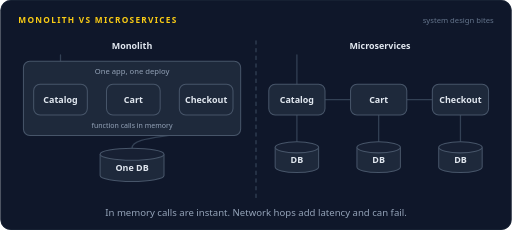
t = 0.00 s
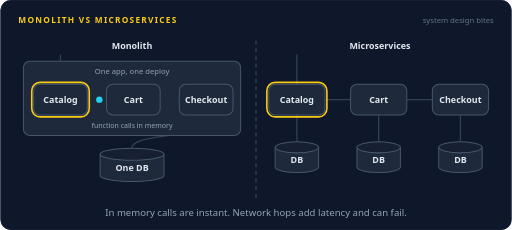
t = 1.66 s
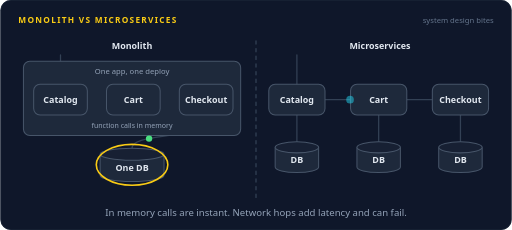
t = 3.37 s
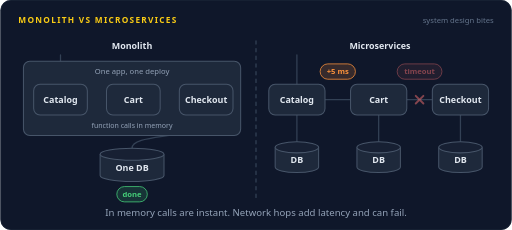
t = 5.02 s
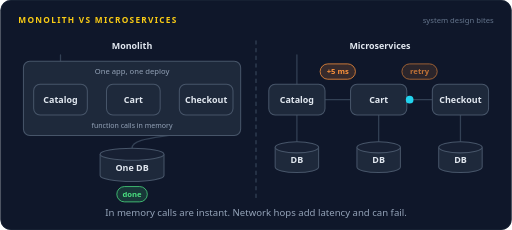
t = 6.58 s
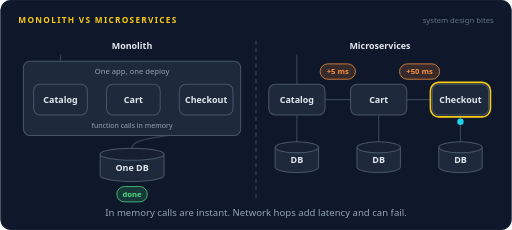
t = 8.35 s

The animated SVG that drew these frames (rendered in a browser with its animation timeline set to each time). Animation: 45 SMIL elements (animate=30,animateMotion=15); frames cover the first 8.35 s, repeats indefinitely.

<svg xmlns="http://www.w3.org/2000/svg" width="800" height="360" viewBox="0 0 800 360" role="img" aria-labelledby="title desc"><title id="title">Monolith vs microservices</title><desc id="desc">Split view. On the left, an order moves through catalog, cart, and checkout inside one app with plain function calls and one database, and finishes fast. On the right, the same order hops over the network between three services, each hop adds a few milliseconds, one call times out and is retried, and the response arrives much later.</desc><rect width="800" height="360" rx="16" fill="#0f172a"/><rect x="0.5" y="0.5" width="799" height="359" rx="16" fill="none" stroke="#1e293b"/><text x="28" y="36" font-family="system-ui,-apple-system,'Segoe UI',Roboto,Helvetica,Arial,sans-serif" font-size="13" font-weight="700" letter-spacing="2" fill="#facc15">MONOLITH VS MICROSERVICES</text><text x="772" y="36" font-family="system-ui,-apple-system,'Segoe UI',Roboto,Helvetica,Arial,sans-serif" font-size="12" fill="#64748b" text-anchor="end">system design bites</text><path d="M400,64 L400,316" fill="none" stroke="#334155" stroke-width="2" stroke-linecap="round" stroke-linejoin="round" stroke-dasharray="5 7"></path><text x="206" y="76" font-family="system-ui,-apple-system,'Segoe UI',Roboto,Helvetica,Arial,sans-serif" font-size="14" font-weight="700" fill="#e2e8f0" text-anchor="middle">Monolith</text><text x="594" y="76" font-family="system-ui,-apple-system,'Segoe UI',Roboto,Helvetica,Arial,sans-serif" font-size="14" font-weight="700" fill="#e2e8f0" text-anchor="middle">Microservices</text><path d="M94,86 L94,132" fill="none" stroke="#334155" stroke-width="2" stroke-linecap="round" stroke-linejoin="round"></path><path d="M136,156 L166,156" fill="none" stroke="#334155" stroke-width="2" stroke-linecap="round" stroke-linejoin="round"></path><path d="M250,156 L280,156" fill="none" stroke="#334155" stroke-width="2" stroke-linecap="round" stroke-linejoin="round"></path><path d="M322,180 C322,222 206,206 206,232" fill="none" stroke="#334155" stroke-width="2" stroke-linecap="round" stroke-linejoin="round"></path><rect x="36" y="96" width="340" height="116" rx="10" fill="#1e293b" stroke="#475569" stroke-width="1.6"/><text x="206" y="116" font-family="system-ui,-apple-system,'Segoe UI',Roboto,Helvetica,Arial,sans-serif" font-size="12" font-weight="400" fill="#94a3b8" text-anchor="middle">One app, one deploy</text><rect x="52" y="132" width="84" height="48" rx="10" fill="#1e293b" stroke="#475569" stroke-width="1.6"/><rect x="49" y="129" width="90" height="54" rx="13" fill="none" stroke="#facc15" stroke-width="2.5" opacity="0"><animate attributeName="opacity" dur="16s" repeatCount="indefinite" calcMode="linear" keyTimes="0;0.0875;0.1;0.1125;0.125;1" values="0;0;1;1;0;0"/></rect><text x="94" y="160.9" font-family="system-ui,-apple-system,'Segoe UI',Roboto,Helvetica,Arial,sans-serif" font-size="14" font-weight="600" fill="#e2e8f0" text-anchor="middle">Catalog</text><rect x="166" y="132" width="84" height="48" rx="10" fill="#1e293b" stroke="#475569" stroke-width="1.6"/><rect x="163" y="129" width="90" height="54" rx="13" fill="none" stroke="#facc15" stroke-width="2.5" opacity="0"><animate attributeName="opacity" dur="16s" repeatCount="indefinite" calcMode="linear" keyTimes="0;0.11;0.12;0.13;0.14;1" values="0;0;1;1;0;0"/></rect><text x="208" y="160.9" font-family="system-ui,-apple-system,'Segoe UI',Roboto,Helvetica,Arial,sans-serif" font-size="14" font-weight="600" fill="#e2e8f0" text-anchor="middle">Cart</text><rect x="280" y="132" width="84" height="48" rx="10" fill="#1e293b" stroke="#475569" stroke-width="1.6"/><rect x="277" y="129" width="90" height="54" rx="13" fill="none" stroke="#facc15" stroke-width="2.5" opacity="0"><animate attributeName="opacity" dur="16s" repeatCount="indefinite" calcMode="linear" keyTimes="0;0.1313;0.1458;0.1604;0.175;1" values="0;0;1;1;0;0"/></rect><text x="322" y="160.9" font-family="system-ui,-apple-system,'Segoe UI',Roboto,Helvetica,Arial,sans-serif" font-size="14" font-weight="600" fill="#e2e8f0" text-anchor="middle">Checkout</text><text x="206" y="200" font-family="system-ui,-apple-system,'Segoe UI',Roboto,Helvetica,Arial,sans-serif" font-size="11" font-weight="400" fill="#94a3b8" text-anchor="middle">function calls in memory</text><path d="M156,241.36 v33.28 a50,9.36 0 0 0 100,0 v-33.28" fill="#1e293b" stroke="#475569" stroke-width="1.6"/><ellipse cx="206" cy="241.36" rx="50" ry="9.36" fill="#172033" stroke="#475569" stroke-width="1.6"/><ellipse cx="206" cy="258" rx="56" ry="32" fill="none" stroke="#facc15" stroke-width="2.5" opacity="0"><animate attributeName="opacity" dur="16s" repeatCount="indefinite" calcMode="linear" keyTimes="0;0.1875;0.2;0.2125;0.225;1" values="0;0;1;1;0;0"/></ellipse><text x="206" y="267.68" font-family="system-ui,-apple-system,'Segoe UI',Roboto,Helvetica,Arial,sans-serif" font-size="14" font-weight="600" fill="#e2e8f0" text-anchor="middle">One DB</text><g opacity="0"><animate attributeName="opacity" dur="16s" repeatCount="indefinite" calcMode="linear" keyTimes="0;0.0375;0.0415;0.0835;0.0875;1" values="0;0;1;1;0;0"/><animateMotion dur="16s" repeatCount="indefinite" calcMode="linear" keyPoints="0;0;1;1" keyTimes="0;0.0375;0.0875;1" path="M94,86 L94,132"/><circle r="6" fill="#22d3ee"></circle><text y="-11" font-family="ui-monospace,SFMono-Regular,Menlo,Consolas,monospace" font-size="11" font-weight="600" fill="#22d3ee" text-anchor="middle">order</text></g><g opacity="0"><animate attributeName="opacity" dur="16s" repeatCount="indefinite" calcMode="linear" keyTimes="0;0.0938;0.0978;0.106;0.11;1" values="0;0;1;1;0;0"/><animateMotion dur="16s" repeatCount="indefinite" calcMode="linear" keyPoints="0;0;1;1" keyTimes="0;0.0938;0.11;1" path="M136,156 L166,156"/><circle r="5" fill="#22d3ee"></circle></g><g opacity="0"><animate attributeName="opacity" dur="16s" repeatCount="indefinite" calcMode="linear" keyTimes="0;0.1163;0.1203;0.1285;0.1325;1" values="0;0;1;1;0;0"/><animateMotion dur="16s" repeatCount="indefinite" calcMode="linear" keyPoints="0;0;1;1" keyTimes="0;0.1163;0.1325;1" path="M250,156 L280,156"/><circle r="5" fill="#22d3ee"></circle></g><g opacity="0"><animate attributeName="opacity" dur="16s" repeatCount="indefinite" calcMode="linear" keyTimes="0;0.1437;0.1477;0.1835;0.1875;1" values="0;0;1;1;0;0"/><animateMotion dur="16s" repeatCount="indefinite" calcMode="linear" keyPoints="0;0;1;1" keyTimes="0;0.1437;0.1875;1" path="M322,180 C322,222 206,206 206,232"/><circle r="5" fill="#22d3ee"></circle></g><g opacity="0"><animate attributeName="opacity" dur="16s" repeatCount="indefinite" calcMode="linear" keyTimes="0;0.2;0.204;0.2397;0.2437;1" values="0;0;1;1;0;0"/><animateMotion dur="16s" repeatCount="indefinite" calcMode="linear" keyPoints="0;0;1;1" keyTimes="0;0.2;0.2437;1" path="M206,232 C206,206 322,222 322,180"/><circle r="5" fill="#4ade80"></circle></g><g opacity="0"><animate attributeName="opacity" dur="16s" repeatCount="indefinite" calcMode="linear" keyTimes="0;0.25;0.254;0.296;0.3;1" values="0;0;1;1;0;0"/><animateMotion dur="16s" repeatCount="indefinite" calcMode="linear" keyPoints="0;0;1;1" keyTimes="0;0.25;0.3;1" path="M94,132 L94,86"/><circle r="6" fill="#4ade80"></circle></g><g opacity="0"><animate attributeName="opacity" dur="16s" repeatCount="indefinite" calcMode="linear" keyTimes="0;0.3;0.315;0.96;0.975;1" values="0;0;1;1;0;0"/><rect x="182.12" y="292" width="47.76" height="24" rx="12" fill="#4ade80" fill-opacity="0.16" stroke="#4ade80" stroke-width="1.2"/><text x="206" y="308.32" font-family="system-ui,-apple-system,'Segoe UI',Roboto,Helvetica,Arial,sans-serif" font-size="12" font-weight="600" fill="#4ade80" text-anchor="middle">done</text></g><path d="M464,86 L464,132" fill="none" stroke="#334155" stroke-width="2" stroke-linecap="round" stroke-linejoin="round"></path><path d="M508,156 L548,156" fill="none" stroke="#334155" stroke-width="2" stroke-linecap="round" stroke-linejoin="round"></path><path d="M636,156 L676,156" fill="none" stroke="#334155" stroke-width="2" stroke-linecap="round" stroke-linejoin="round"></path><path d="M464,180 L464,222" fill="none" stroke="#334155" stroke-width="2" stroke-linecap="round" stroke-linejoin="round"></path><path d="M592,180 L592,222" fill="none" stroke="#334155" stroke-width="2" stroke-linecap="round" stroke-linejoin="round"></path><path d="M720,180 L720,222" fill="none" stroke="#334155" stroke-width="2" stroke-linecap="round" stroke-linejoin="round"></path><rect x="420" y="132" width="88" height="48" rx="10" fill="#1e293b" stroke="#475569" stroke-width="1.6"/><rect x="417" y="129" width="94" height="54" rx="13" fill="none" stroke="#facc15" stroke-width="2.5" opacity="0"><animate attributeName="opacity" dur="16s" repeatCount="indefinite" calcMode="linear" keyTimes="0;0.0875;0.1025;0.1225;0.1375;1" values="0;0;1;1;0;0"/></rect><text x="464" y="160.9" font-family="system-ui,-apple-system,'Segoe UI',Roboto,Helvetica,Arial,sans-serif" font-size="14" font-weight="600" fill="#e2e8f0" text-anchor="middle">Catalog</text><rect x="548" y="132" width="88" height="48" rx="10" fill="#1e293b" stroke="#475569" stroke-width="1.6"/><rect x="545" y="129" width="94" height="54" rx="13" fill="none" stroke="#facc15" stroke-width="2.5" opacity="0"><animate attributeName="opacity" dur="16s" repeatCount="indefinite" calcMode="linear" keyTimes="0;0.2125;0.2275;0.2475;0.2625;1" values="0;0;1;1;0;0"/></rect><text x="592" y="160.9" font-family="system-ui,-apple-system,'Segoe UI',Roboto,Helvetica,Arial,sans-serif" font-size="14" font-weight="600" fill="#e2e8f0" text-anchor="middle">Cart</text><rect x="676" y="132" width="88" height="48" rx="10" fill="#1e293b" stroke="#475569" stroke-width="1.6"/><rect x="673" y="129" width="94" height="54" rx="13" fill="none" stroke="#facc15" stroke-width="2.5" opacity="0"><animate attributeName="opacity" dur="16s" repeatCount="indefinite" calcMode="linear" keyTimes="0;0.5;0.515;0.5975;0.6125;1" values="0;0;1;1;0;0"/></rect><text x="720" y="160.9" font-family="system-ui,-apple-system,'Segoe UI',Roboto,Helvetica,Arial,sans-serif" font-size="14" font-weight="600" fill="#e2e8f0" text-anchor="middle">Checkout</text><path d="M430,230.64 v30.72 a34,8.64 0 0 0 68,0 v-30.72" fill="#1e293b" stroke="#475569" stroke-width="1.6"/><ellipse cx="464" cy="230.64" rx="34" ry="8.64" fill="#172033" stroke="#475569" stroke-width="1.6"/><text x="464" y="255.32" font-family="system-ui,-apple-system,'Segoe UI',Roboto,Helvetica,Arial,sans-serif" font-size="14" font-weight="600" fill="#e2e8f0" text-anchor="middle">DB</text><path d="M558,230.64 v30.72 a34,8.64 0 0 0 68,0 v-30.72" fill="#1e293b" stroke="#475569" stroke-width="1.6"/><ellipse cx="592" cy="230.64" rx="34" ry="8.64" fill="#172033" stroke="#475569" stroke-width="1.6"/><text x="592" y="255.32" font-family="system-ui,-apple-system,'Segoe UI',Roboto,Helvetica,Arial,sans-serif" font-size="14" font-weight="600" fill="#e2e8f0" text-anchor="middle">DB</text><path d="M686,230.64 v30.72 a34,8.64 0 0 0 68,0 v-30.72" fill="#1e293b" stroke="#475569" stroke-width="1.6"/><ellipse cx="720" cy="230.64" rx="34" ry="8.64" fill="#172033" stroke="#475569" stroke-width="1.6"/><text x="720" y="255.32" font-family="system-ui,-apple-system,'Segoe UI',Roboto,Helvetica,Arial,sans-serif" font-size="14" font-weight="600" fill="#e2e8f0" text-anchor="middle">DB</text><g opacity="0"><animate attributeName="opacity" dur="16s" repeatCount="indefinite" calcMode="linear" keyTimes="0;0.0375;0.0415;0.0835;0.0875;1" values="0;0;1;1;0;0"/><animateMotion dur="16s" repeatCount="indefinite" calcMode="linear" keyPoints="0;0;1;1" keyTimes="0;0.0375;0.0875;1" path="M464,86 L464,132"/><circle r="6" fill="#22d3ee"></circle><text y="-11" font-family="ui-monospace,SFMono-Regular,Menlo,Consolas,monospace" font-size="11" font-weight="600" fill="#22d3ee" text-anchor="middle">order</text></g><g opacity="0"><animate attributeName="opacity" dur="16s" repeatCount="indefinite" calcMode="linear" keyTimes="0;0.1125;0.1165;0.2085;0.2125;1" values="0;0;1;1;0;0"/><animateMotion dur="16s" repeatCount="indefinite" calcMode="linear" keyPoints="0;0;1;1" keyTimes="0;0.1125;0.2125;1" path="M508,156 L548,156"/><circle r="6" fill="#22d3ee"></circle></g><g opacity="0"><animate attributeName="opacity" dur="16s" repeatCount="indefinite" calcMode="linear" keyTimes="0;0.2125;0.2275;0.96;0.975;1" values="0;0;1;1;0;0"/><rect x="500.4" y="100" width="55.2" height="24" rx="12" fill="#fb923c" fill-opacity="0.16" stroke="#fb923c" stroke-width="1.2"/><text x="528" y="116.32" font-family="system-ui,-apple-system,'Segoe UI',Roboto,Helvetica,Arial,sans-serif" font-size="12" font-weight="600" fill="#fb923c" text-anchor="middle">+5 ms</text></g><g opacity="0"><animate attributeName="opacity" dur="16s" repeatCount="indefinite" calcMode="linear" keyTimes="0;0.25;0.254;0.3023;0.3063;1" values="0;0;1;1;0;0"/><animateMotion dur="16s" repeatCount="indefinite" calcMode="linear" keyPoints="0;0;1;1" keyTimes="0;0.25;0.3063;1" path="M636,156 L656,156"/><circle r="6" fill="#22d3ee"><animate attributeName="fill" dur="16s" repeatCount="indefinite" calcMode="discrete" keyTimes="0;0.2875" values="#22d3ee;#f87171"/></circle></g><g opacity="0"><animate attributeName="opacity" dur="16s" repeatCount="indefinite" calcMode="linear" keyTimes="0;0.3063;0.3213;0.385;0.4;1" values="0;0;1;1;0;0"/><path d="M650,150 L662,162 M662,150 L650,162" stroke="#f87171" stroke-width="3" stroke-linecap="round"/></g><g opacity="0"><animate attributeName="opacity" dur="16s" repeatCount="indefinite" calcMode="linear" keyTimes="0;0.3063;0.3213;0.385;0.4;1" values="0;0;1;1;0;0"/><rect x="620.96" y="100" width="70.08" height="24" rx="12" fill="#f87171" fill-opacity="0.16" stroke="#f87171" stroke-width="1.2"/><text x="656" y="116.32" font-family="system-ui,-apple-system,'Segoe UI',Roboto,Helvetica,Arial,sans-serif" font-size="12" font-weight="600" fill="#f87171" text-anchor="middle">timeout</text></g><g opacity="0"><animate attributeName="opacity" dur="16s" repeatCount="indefinite" calcMode="linear" keyTimes="0;0.4;0.415;0.485;0.5;1" values="0;0;1;1;0;0"/><rect x="628.4" y="100" width="55.2" height="24" rx="12" fill="#fb923c" fill-opacity="0.16" stroke="#fb923c" stroke-width="1.2"/><text x="656" y="116.32" font-family="system-ui,-apple-system,'Segoe UI',Roboto,Helvetica,Arial,sans-serif" font-size="12" font-weight="600" fill="#fb923c" text-anchor="middle">retry</text></g><g opacity="0"><animate attributeName="opacity" dur="16s" repeatCount="indefinite" calcMode="linear" keyTimes="0;0.4;0.404;0.496;0.5;1" values="0;0;1;1;0;0"/><animateMotion dur="16s" repeatCount="indefinite" calcMode="linear" keyPoints="0;0;1;1" keyTimes="0;0.4;0.5;1" path="M636,156 L676,156"/><circle r="6" fill="#22d3ee"></circle></g><g opacity="0"><animate attributeName="opacity" dur="16s" repeatCount="indefinite" calcMode="linear" keyTimes="0;0.5;0.515;0.96;0.975;1" values="0;0;1;1;0;0"/><rect x="624.68" y="100" width="62.64" height="24" rx="12" fill="#fb923c" fill-opacity="0.16" stroke="#fb923c" stroke-width="1.2"/><text x="656" y="116.32" font-family="system-ui,-apple-system,'Segoe UI',Roboto,Helvetica,Arial,sans-serif" font-size="12" font-weight="600" fill="#fb923c" text-anchor="middle">+50 ms</text></g><g opacity="0"><animate attributeName="opacity" dur="16s" repeatCount="indefinite" calcMode="linear" keyTimes="0;0.5125;0.5165;0.546;0.55;1" values="0;0;1;1;0;0"/><animateMotion dur="16s" repeatCount="indefinite" calcMode="linear" keyPoints="0;0;1;1" keyTimes="0;0.5125;0.55;1" path="M720,180 L720,222"/><circle r="5" fill="#22d3ee"></circle></g><g opacity="0"><animate attributeName="opacity" dur="16s" repeatCount="indefinite" calcMode="linear" keyTimes="0;0.5625;0.5665;0.596;0.6;1" values="0;0;1;1;0;0"/><animateMotion dur="16s" repeatCount="indefinite" calcMode="linear" keyPoints="0;0;1;1" keyTimes="0;0.5625;0.6;1" path="M720,222 L720,180"/><circle r="5" fill="#4ade80"></circle></g><g opacity="0"><animate attributeName="opacity" dur="16s" repeatCount="indefinite" calcMode="linear" keyTimes="0;0.6125;0.6165;0.6835;0.6875;1" values="0;0;1;1;0;0"/><animateMotion dur="16s" repeatCount="indefinite" calcMode="linear" keyPoints="0;0;1;1" keyTimes="0;0.6125;0.6875;1" path="M676,156 L636,156"/><circle r="6" fill="#4ade80"></circle></g><g opacity="0"><animate attributeName="opacity" dur="16s" repeatCount="indefinite" calcMode="linear" keyTimes="0;0.7;0.704;0.771;0.775;1" values="0;0;1;1;0;0"/><animateMotion dur="16s" repeatCount="indefinite" calcMode="linear" keyPoints="0;0;1;1" keyTimes="0;0.7;0.775;1" path="M548,156 L508,156"/><circle r="6" fill="#4ade80"></circle></g><g opacity="0"><animate attributeName="opacity" dur="16s" repeatCount="indefinite" calcMode="linear" keyTimes="0;0.7812;0.7853;0.821;0.825;1" values="0;0;1;1;0;0"/><animateMotion dur="16s" repeatCount="indefinite" calcMode="linear" keyPoints="0;0;1;1" keyTimes="0;0.7812;0.825;1" path="M464,132 L464,86"/><circle r="6" fill="#4ade80"></circle></g><g opacity="0"><animate attributeName="opacity" dur="16s" repeatCount="indefinite" calcMode="linear" keyTimes="0;0.825;0.84;0.96;0.975;1" values="0;0;1;1;0;0"/><rect x="525.48" y="292" width="137.04" height="24" rx="12" fill="#4ade80" fill-opacity="0.16" stroke="#4ade80" stroke-width="1.2"/><text x="594" y="308.32" font-family="system-ui,-apple-system,'Segoe UI',Roboto,Helvetica,Arial,sans-serif" font-size="12" font-weight="600" fill="#4ade80" text-anchor="middle">done, much later</text></g><text x="400.0" y="338" font-family="system-ui,-apple-system,'Segoe UI',Roboto,Helvetica,Arial,sans-serif" font-size="15" fill="#94a3b8" text-anchor="middle">In memory calls are instant. Network hops add latency and can fail.</text></svg>
